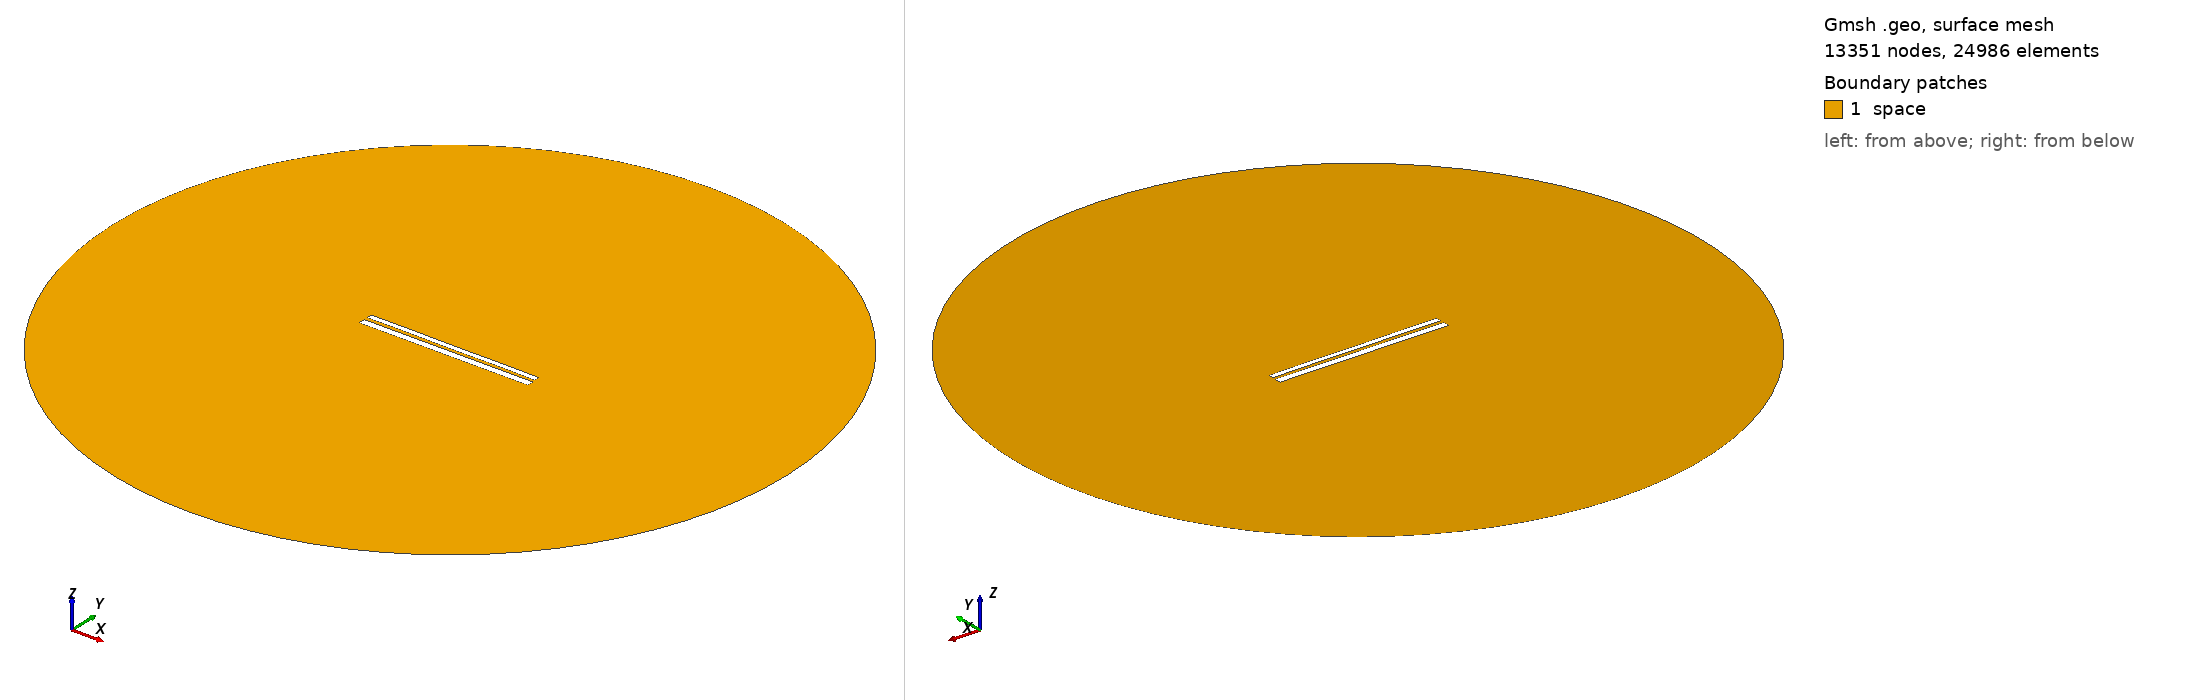

Gmsh geometry script, surface-meshed: 13351 nodes, 24986 surface elements. Boundary patches (legend numbers): 1 space. Left view from above one corner, right view from below the opposite corner. Legend entries are the model's physical surfaces. The drawing asked Gmsh for element sizes between 1% and 20% of the model's largest extent; the script's own settings can give other sizes.

=== 10064.geo (drawn) ===
//---------------------------------------
// Geometry kernel
//---------------------------------------

SetFactory("OpenCASCADE");



//---------------------------------------
// Parameters of the geometry
//---------------------------------------

// Overetch of the upper plate
overetch = 0.375;

// Distance between the plates
distance = 1.75;

// Discretization over the x axis (for the deformation)
nx = 50; 

// Length of the plate
L = 100 - overetch; 

// Number of modes
n = 4; 

// 1st mode coefficient
coeff(1) = -0.15;
beta(1) = 0.596864 * 3.1415926535 / L;

// 2nd mode coefficient
coeff(2) = 0.0;
beta(2) = 1.49418 * 3.1415926535 / L;

// 3rd mode coefficient
coeff(3) = 0.0;
beta(3) = 2.50025 * 3.1415926535 / L;

// 4th mode coefficient
coeff(4) = 0.07499999999999998;
beta(4) = 3.49999 * 3.1415926535 / L;



//---------------------------------------
// Upper plate (deformed rectangle)
//---------------------------------------

// Coordiantes of the upper plate
xmin = -50;
xmax = 50 - overetch;

// Height of the upper plate
yheight = 4 - 2 * overetch;

// Indexes of the points
UpperID[] = {};
LowerID[] = {};
LeftID[] = {};
RightID[] = {};

// Point index
p = 1;

// Horizontal edges
For i In {1:nx}
    x = xmin + (i-1)*(xmax - xmin)/(nx-1);

    y_bottom = distance / 2 + overetch;
    For j In {1:n}
        C = (Cosh(beta(j)*L) + Cos(beta(j)*L)) / (Sinh(beta(j)*L) + Sin(beta(j)*L));
        y_bottom  = y_bottom + coeff(j) * (Cosh(beta(j)*(x+50)) - Cos(beta(j)*(x+50)) - C * (Sinh(beta(j)*(x+50)) - Sin(beta(j)*(x+50))));
    EndFor

    y_top = y_bottom + yheight;

    Point(p) = {x, y_top, 0, 1.0};
    UpperID[i] = p;
    p = p + 1;

    Point(p) = {x, y_bottom, 0, 1.0};
    LowerID[i] = p;
    p = p + 1;
EndFor

// Create point lists
UpperPts[] = {}; LowerPts[] = {};
For i In {1:nx}
  UpperPts[] += {UpperID[i]};
  LowerPts[] += {LowerID[i]};
EndFor

// Build splines
Spline(1) = {UpperPts[]};
Spline(2) = {LowerPts[]};
Line(3) = {LowerPts[nx-1], UpperPts[nx-1]};
Line(4) = {LowerPts[0], UpperPts[0]};

// Build the plane surface
Curve Loop(1) = {2, 3, -1, -4};
Plane Surface(1) = {1};



//---------------------------------------
// Lower plate (rectangle)
//---------------------------------------

// Vertices
Point(1001) = {-50, -1, 0, 1.0};
Point(1002) = { 50, -1, 0, 1.0};
Point(1003) = { 50,  -5, 0, 1.0};
Point(1004) = {-50,  -5, 0, 1.0};

// Edges
Line(5) = {1001, 1002};
Line(6) = {1002, 1003};
Line(7) = {1003, 1004};
Line(8) = {1004, 1001};

// Plane surface
Line Loop(2) = {5, 6, 7, 8};
Plane Surface(2) = {2}; 



//---------------------------------------
// Outer (fictious) boundary
//---------------------------------------

// Points
Point(1005) = {0, 0, 0};       // Center
Point(1006) = {200, 0, 0};     // Start point
Point(1007) = {0, 200, 0};     // 90 degrees
Point(1008) = {-200, 0, 0};    // 180 degrees
Point(1009) = {0, -200, 0};    // 270 degrees

// Circle arcs (each needs start, center, end)
Circle(9) = {1006, 1005, 1007};
Circle(10) = {1007, 1005, 1008};
Circle(11) = {1008, 1005, 1009};
Circle(12) = {1009, 1005, 1006};

// Plane surface for the entire domain
Curve Loop(3) = {9, 10, 11, 12};
Surface(3) = {3};

// Subtract the plates from the whole domain to obtain the actual domain where we want to solve the equations
BooleanDifference{ Surface{3}; Delete; }{ Surface{1}; Surface{2}; Delete; }




//---------------------------------------
// Transfinite Lines/Curves
//---------------------------------------

// Set the number of points on the boundaries
r = 7;

// Plates
Transfinite Curve {1, 2} = 50*r Using Progression 1;
Transfinite Curve {3, 4} = 2*r Using Progression 1;
Transfinite Line {5, 7} = 50*r Using Progression 1;
Transfinite Line {6, 8} = 2*r Using Progression 1;

// Outer boundary
Transfinite Line {9, 10, 11, 12} = 20 Using Progression 1;



//---------------------------------------
// Physical groups
//---------------------------------------                

// Physical curves (boundaries)
Physical Line("force_segment", 10) = {2};
Physical Line("upper_plate", 11) = {1, 3, 4};
Physical Line("lower_plate", 12) = {5, 6, 7, 8};
Physical Line("boundary", 20) = {9, 10, 11, 12};

// Physical Surfaces
Physical Surface("space", 30) = {3};



//---------------------------------------
// 6. Generate the Mesh
//---------------------------------------

// 2D mesh generation
Mesh 2;
